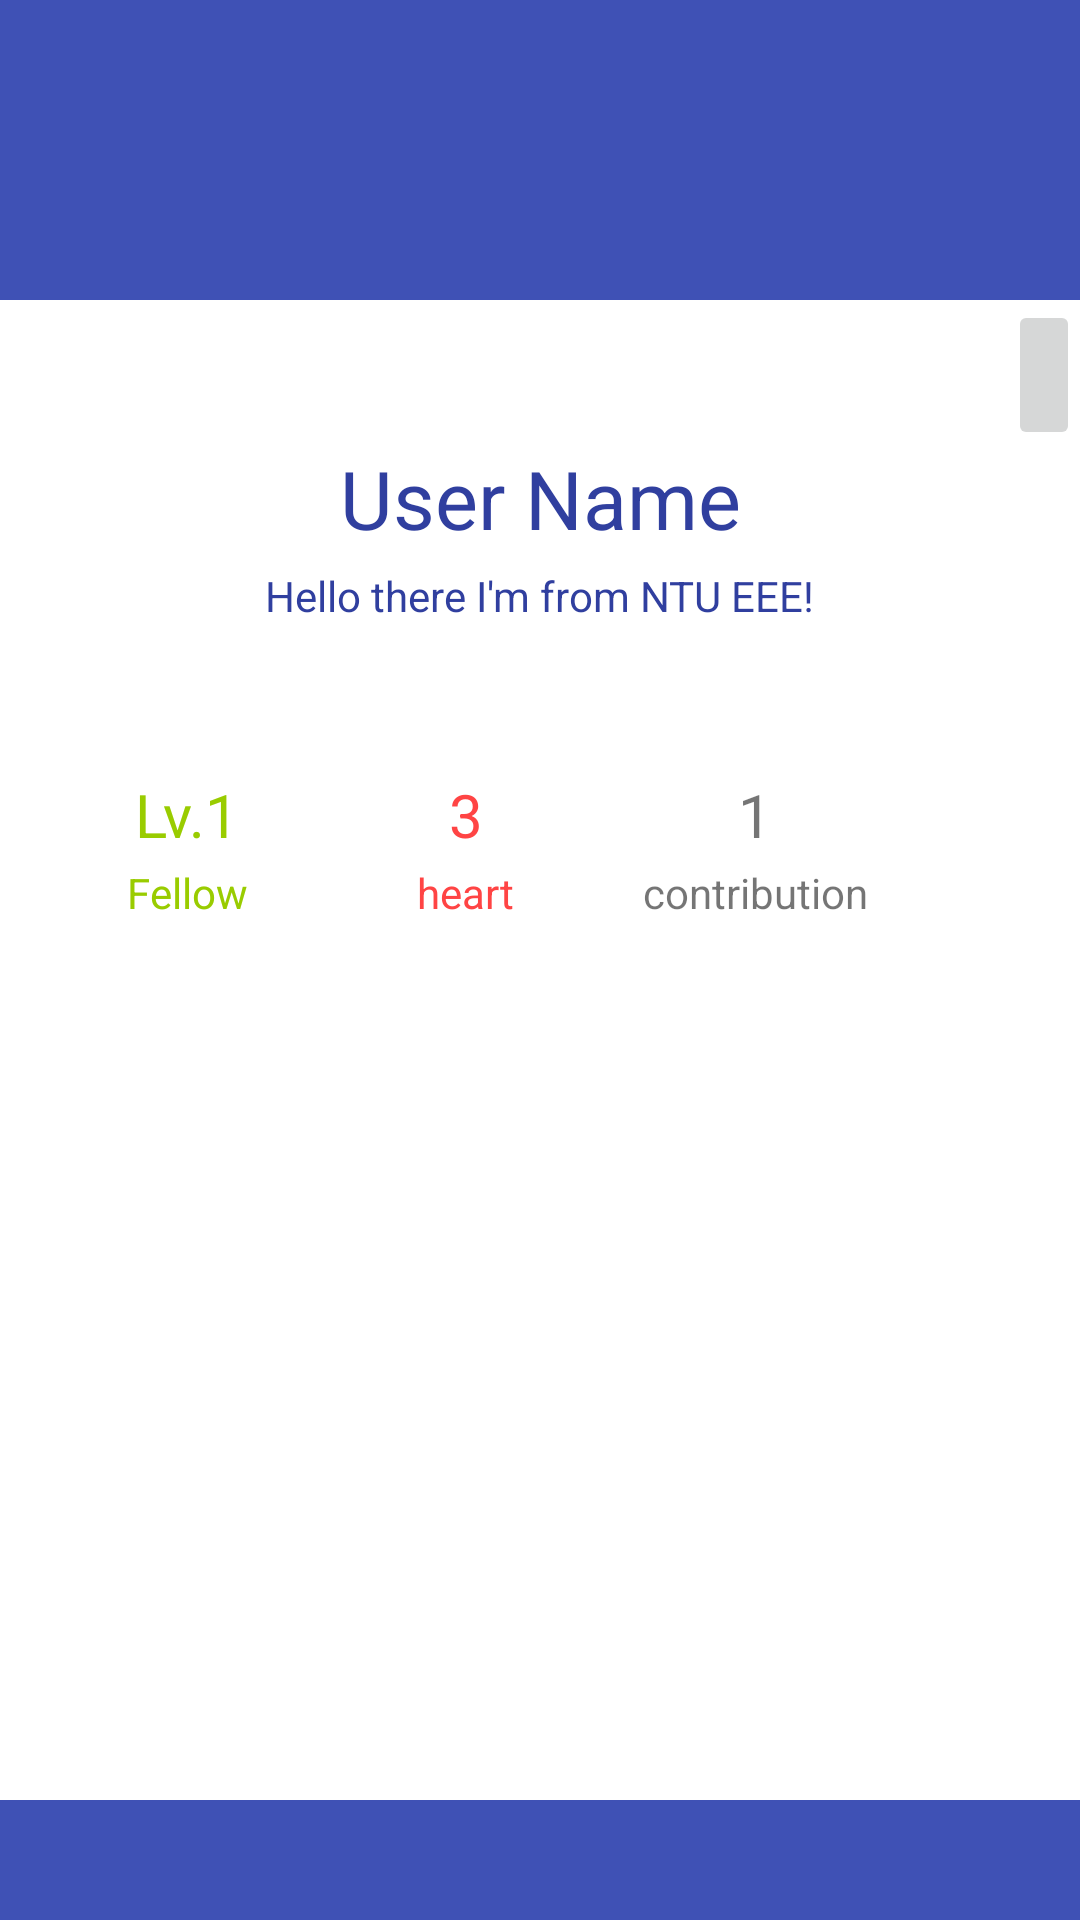

The Android layout XML behind this screen, and the referenced resources:
<!-- AndroidManifest.xml: application theme AppTheme -->
<!-- res/layout/activity_user_profile.xml -->
<?xml version="1.0" encoding="utf-8"?>
<android.support.constraint.ConstraintLayout xmlns:android="http://schemas.android.com/apk/res/android"
    xmlns:app="http://schemas.android.com/apk/res-auto"
    xmlns:tools="http://schemas.android.com/tools"
    android:layout_width="match_parent"
    android:layout_height="match_parent"
    android:background="@color/colorPrimary"
    tools:context=".UserProfileActivity">

        <View
            android:id="@+id/profile_col"
            android:layout_width="match_parent"
            android:layout_height="500dp"
            android:layout_marginTop="100dp"
            android:background="@color/cardview_light_background"
            app:layout_constraintTop_toTopOf="parent" />

        <ImageView
            android:id="@+id/profile_avatar"
            android:layout_width="0dp"
            android:layout_height="90dp"
            android:layout_marginTop="40dp"
            android:paddingTop="@dimen/nav_header_vertical_spacing"
            app:layout_constraintEnd_toEndOf="parent"
            app:layout_constraintStart_toStartOf="parent"
            app:layout_constraintTop_toTopOf="parent"/>

        <TextView
            android:id="@+id/profile_username"
            android:layout_width="wrap_content"
            android:layout_height="wrap_content"
            android:layout_marginTop="18dp"
            android:text="User Name"
            android:textSize="27sp"
            android:textColor="@color/colorPrimaryDark"
            app:layout_constraintTop_toBottomOf="@+id/profile_avatar"
            app:layout_constraintLeft_toLeftOf="parent"
            app:layout_constraintRight_toRightOf="parent"/>

        <TextView
            android:id="@+id/profile_message"
            android:layout_width="wrap_content"
            android:layout_height="wrap_content"
            android:layout_marginTop="5dp"
            android:text="Hello there I'm from NTU EEE!"
            android:textColor="@color/colorPrimaryDark"
            app:layout_constraintTop_toBottomOf="@+id/profile_username"
            app:layout_constraintLeft_toLeftOf="parent"
            app:layout_constraintRight_toRightOf="parent"/>

        <ImageButton
            android:layout_width="wrap_content"
            android:layout_height="50dp"
            app:layout_constraintBottom_toBottomOf="parent"
            app:layout_constraintEnd_toEndOf="parent"
            app:layout_constraintTop_toTopOf="@+id/profile_col"
            app:layout_constraintVertical_bias="0.0"
            app:srcCompat="@drawable/ic_edit_pen"
            android:onClick="editProfile"
            android:clickable="true" />

        <TextView
            android:id="@+id/profile_lvl"
            android:layout_width="wrap_content"
            android:layout_height="wrap_content"
            android:text="Lv.1"
            android:textColor="@android:color/holo_green_light"
            android:textSize="20sp"
            android:layout_marginTop="50dp"
            android:layout_marginLeft="45dp"
            app:layout_constraintLeft_toLeftOf="parent"
            app:layout_constraintTop_toBottomOf="@+id/profile_message"
            android:onClick="toLvl"
            android:clickable="true" />

        <TextView
            android:layout_width="wrap_content"
            android:layout_height="wrap_content"
            android:layout_marginTop="3dp"
            android:textColor="@android:color/holo_green_light"
            app:layout_constraintTop_toBottomOf="@+id/profile_lvl"
            app:layout_constraintLeft_toLeftOf="@+id/profile_lvl"
            app:layout_constraintRight_toRightOf="@+id/profile_lvl"
            android:text="Fellow"
            android:onClick="toLvl"
            android:clickable="true" />


        <TextView
            android:id="@+id/profile_hrt"
            android:layout_width="wrap_content"
            android:layout_height="wrap_content"
            android:layout_marginLeft="70dp"
            android:text="3"
            android:textColor="@android:color/holo_red_light"
            android:textSize="20sp"
            app:layout_constraintLeft_toRightOf="@+id/profile_lvl"
            app:layout_constraintTop_toTopOf="@+id/profile_lvl"
            android:onClick="toHrt"
            android:clickable="true" />

        <TextView
            android:layout_width="wrap_content"
            android:layout_height="wrap_content"
            android:layout_marginTop="3dp"
            android:text="heart"
            android:textColor="@android:color/holo_red_light"
            app:layout_constraintLeft_toLeftOf="@+id/profile_hrt"
            app:layout_constraintRight_toRightOf="@+id/profile_hrt"
            app:layout_constraintTop_toBottomOf="@+id/profile_hrt"
            android:onClick="toHrt"
            android:clickable="true" />

        <TextView
            android:id="@+id/profile_cont"
            android:layout_width="wrap_content"
            android:layout_height="wrap_content"
            android:layout_marginLeft="85dp"
            android:text="1"
            android:textSize="20sp"
            app:layout_constraintLeft_toRightOf="@+id/profile_hrt"
            app:layout_constraintTop_toTopOf="@+id/profile_lvl"
            android:onClick="toCont"
            android:clickable="true" />

        <TextView
            android:layout_width="wrap_content"
            android:layout_height="wrap_content"
            android:layout_marginTop="3dp"
            android:text="contribution"
            app:layout_constraintLeft_toLeftOf="@+id/profile_cont"
            app:layout_constraintRight_toRightOf="@+id/profile_cont"
            app:layout_constraintTop_toBottomOf="@+id/profile_cont"
            android:onClick="toCont"
            android:clickable="true" />

</android.support.constraint.ConstraintLayout>
<!-- resources referenced by this layout -->
<resources>
  <color name="colorPrimary">#3f51b5</color>
  <color name="colorPrimaryDark">#303f9f</color>
  <style name="AppTheme" parent="Theme.AppCompat.Light.DarkActionBar">
          
          <item name="colorPrimary">@color/colorPrimary</item>
          <item name="colorPrimaryDark">@color/colorPrimaryDark</item>
          <item name="colorAccent">@color/colorAccent</item>
      </style>
  <color name="colorAccent">#FF4081</color>
</resources>
